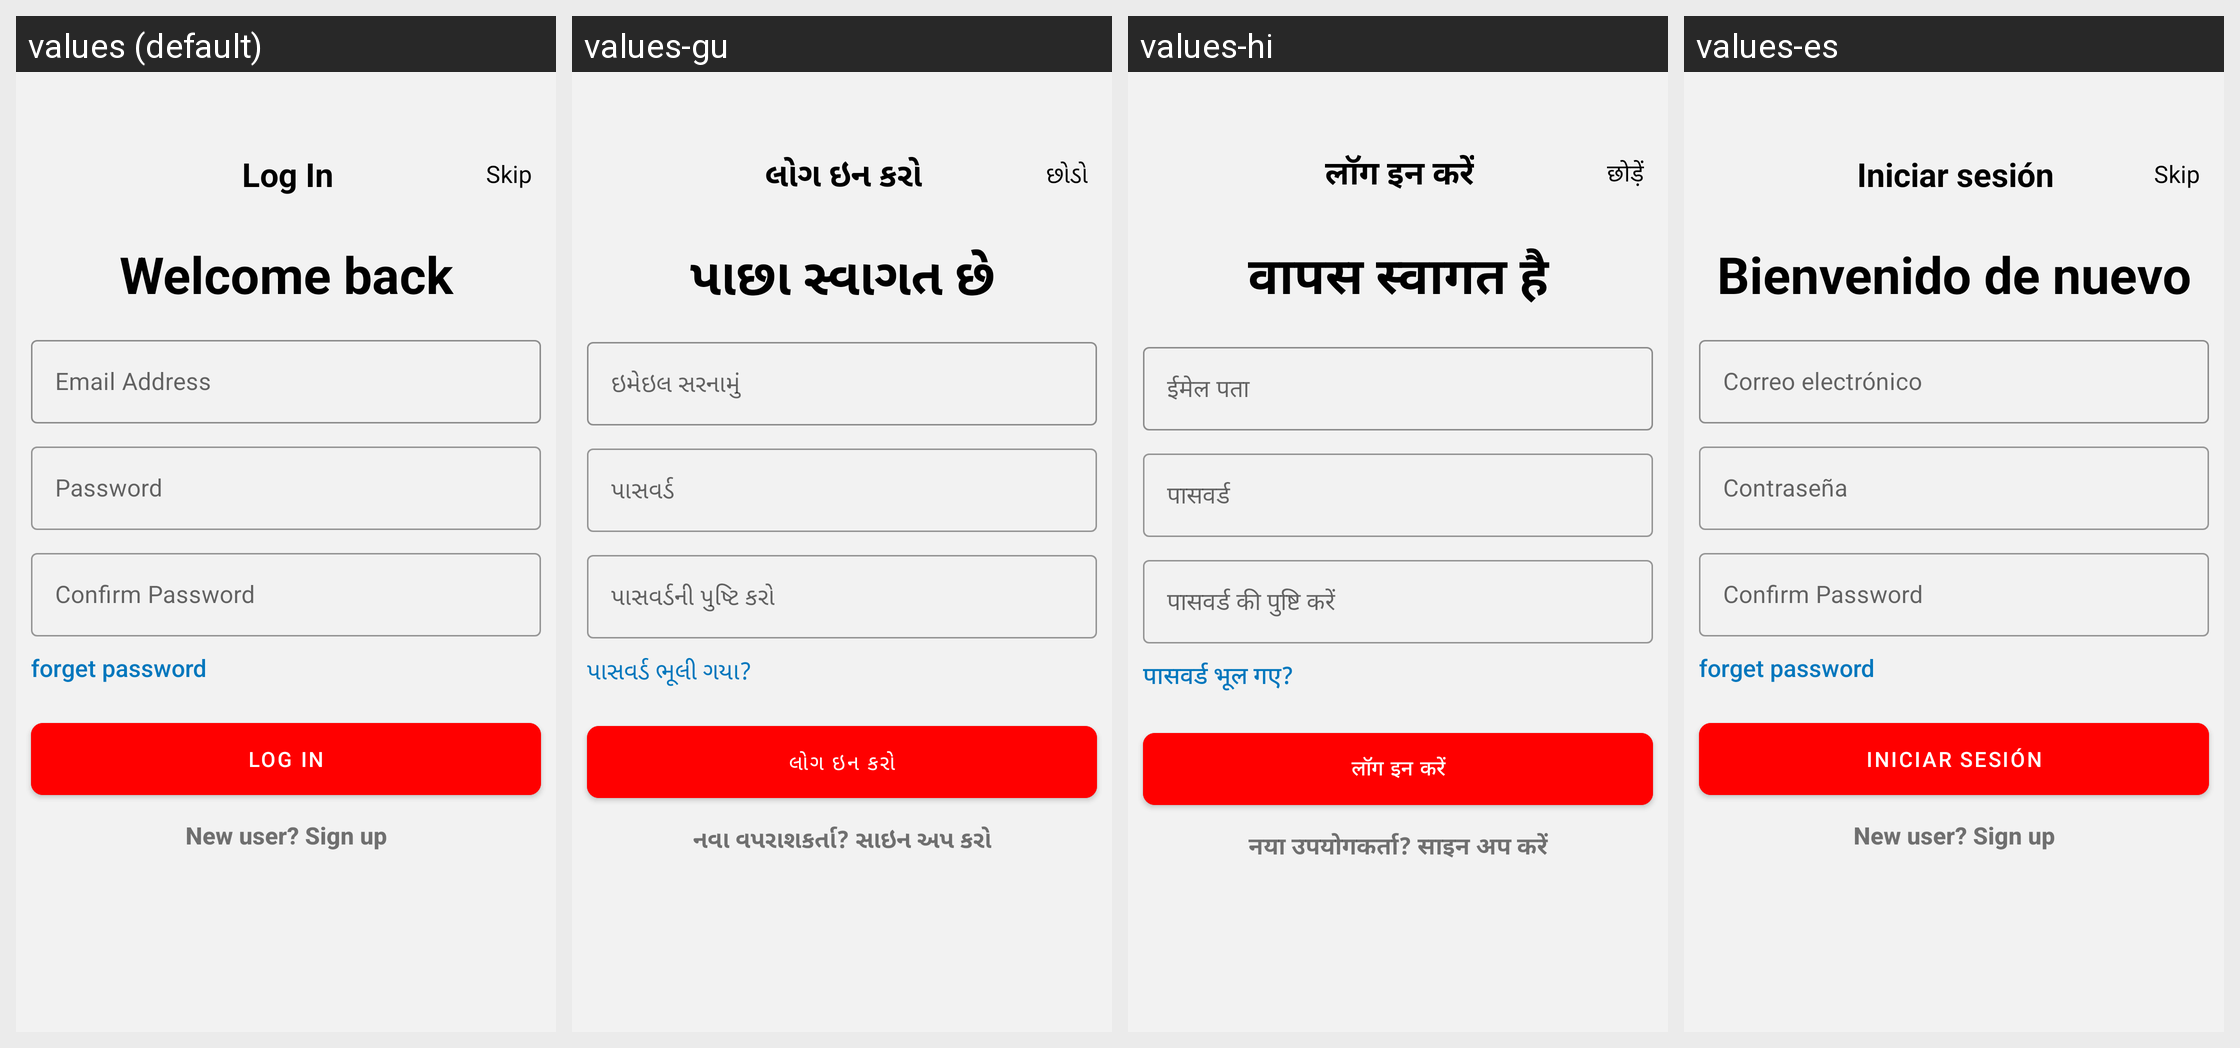

The same Android screen rendered under several of its app's locales, left to right. List the strings drawn on it with the default value and each locale's translation.
Android screen res/layout/activity_login_user.xml rendered under 4 locales, left to right: values (default), values-gu, values-hi, values-es. Device: Nexus 5 (rendered at 1080×1920; each locale shown at half size, 540×960, under a caption strip naming it); theme Theme.HelpMateF.
Strings drawn on this screen, with the default value and each locale's value (text and hints the layout hard-codes, and strings that could not be matched under every locale, appear in the picture but are not listed):

log_in
  values: Log In
  values-gu: લોગ ઇન કરો
  values-hi: लॉग इन करें
  values-es: Iniciar sesión

skip
  values: Skip
  values-gu: છોડો
  values-hi: छोड़ें
  values-es: Skip  [not translated; the default value is used]

welcome_back
  values: Welcome back
  values-gu: પાછા સ્વાગત છે
  values-hi: वापस स्वागत है
  values-es: Bienvenido de nuevo

email_address
  values: Email Address
  values-gu: ઇમેઇલ સરનામું
  values-hi: ईमेल पता
  values-es: Correo electrónico

password
  values: Password
  values-gu: પાસવર્ડ
  values-hi: पासवर्ड
  values-es: Contraseña

confirm_password
  values: Confirm Password
  values-gu: પાસવર્ડની પુષ્ટિ કરો
  values-hi: पासवर्ड की पुष्टि करें
  values-es: Confirm Password  [not translated; the default value is used]

forget_password
  values: forget password
  values-gu: પાસવર્ડ ભૂલી ગયા?
  values-hi: पासवर्ड भूल गए?
  values-es: forget password  [not translated; the default value is used]

new_user_sign_up
  values: New user? Sign up
  values-gu: નવા વપરાશકર્તા? સાઇન અપ કરો
  values-hi: नया उपयोगकर्ता? साइन अप करें
  values-es: New user? Sign up  [not translated; the default value is used]
